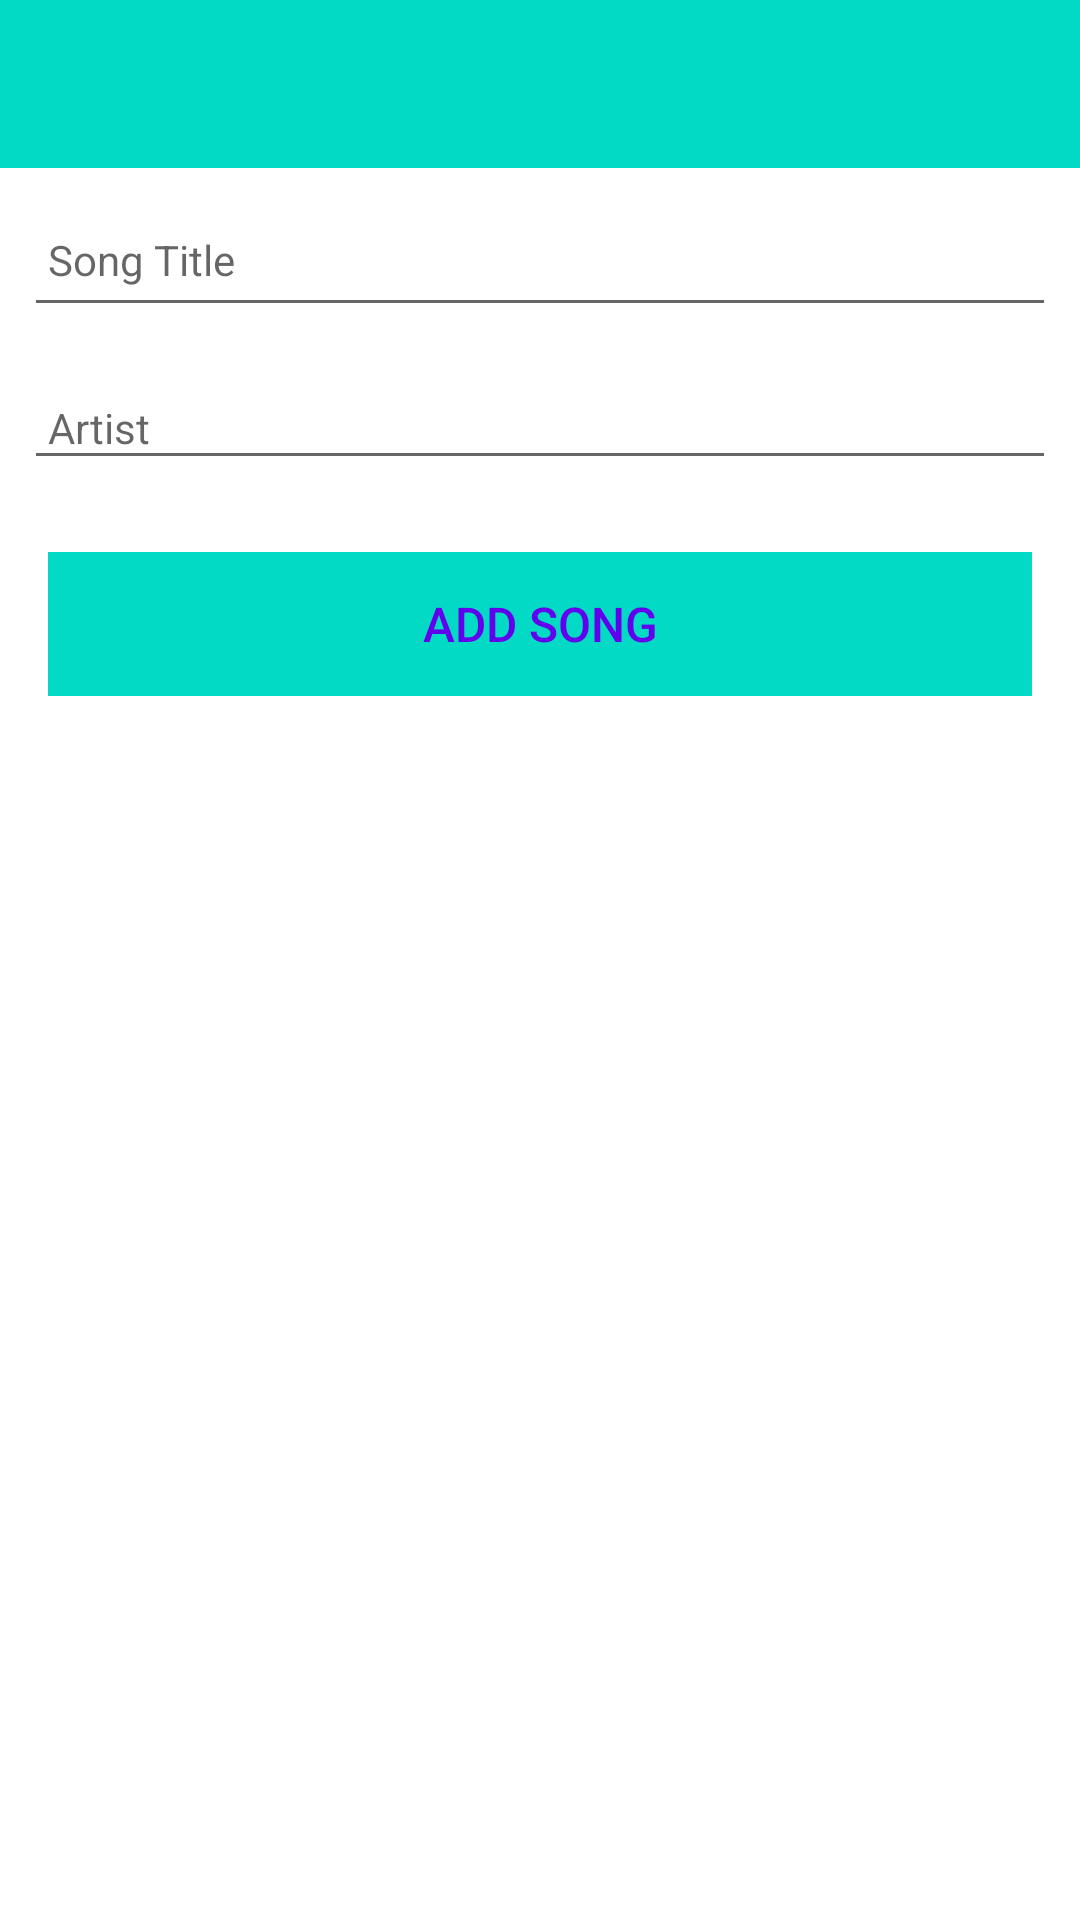

Write the Android layout XML for this screen, with the resource values it uses.
<!-- AndroidManifest.xml: application theme Theme.MusicApp -->
<!-- res/layout/activity_song.xml -->
<?xml version="1.0" encoding="utf-8"?>
<androidx.constraintlayout.widget.ConstraintLayout
    xmlns:android="http://schemas.android.com/apk/res/android"
    xmlns:app="http://schemas.android.com/apk/res-auto"
    xmlns:tools="http://schemas.android.com/tools"
    android:layout_width="match_parent"
    android:layout_height="match_parent"
    tools:context="org.wit.musicapp.activities.SongActivity">

    <RelativeLayout
        android:layout_width="match_parent"
        android:layout_height="wrap_content"
        app:layout_constraintBottom_toBottomOf="parent"
        app:layout_constraintTop_toTopOf="parent">

        <com.google.android.material.appbar.AppBarLayout
            android:id="@+id/appBarLayout"
            android:layout_width="match_parent"
            android:layout_height="wrap_content"
            android:background="@color/colorAccent"
            android:fitsSystemWindows="true"
            app:elevation="0dip"
            app:theme="@style/ThemeOverlay.AppCompat.Dark.ActionBar">

            <androidx.appcompat.widget.Toolbar
                android:id="@+id/toolbarAdd"
                android:layout_width="match_parent"
                android:layout_height="wrap_content"
                app:titleTextColor="@color/colorPrimary" />
        </com.google.android.material.appbar.AppBarLayout>

        <ScrollView
            android:layout_width="match_parent"
            android:layout_height="match_parent"
            android:layout_below="@id/appBarLayout"
            android:fillViewport="true">

            <LinearLayout
                android:layout_width="match_parent"
                android:layout_height="wrap_content"
                android:orientation="vertical">

                <EditText
                    android:id="@+id/songTitle"
                    android:layout_width="match_parent"
                    android:layout_height="45dp"
                    android:layout_margin="8dp"
                    android:autofillHints="hint"
                    android:hint="@string/hint_songTitle"
                    android:inputType="text"
                    android:maxLength="25"
                    android:maxLines="1"
                    android:padding="8dp"
                    android:textColor="@color/colorPrimaryDark"
                    android:textSize="14sp" />

                <EditText
                    android:id="@+id/artist"
                    android:layout_width="match_parent"
                    android:layout_height="wrap_content"
                    android:layout_margin="8dp"
                    android:hint="@string/hint_songArtist"
                    android:inputType="text"
                    android:maxLength="25"
                    android:maxLines="1"
                    android:padding="8dp"
                    android:textColor="@color/colorPrimaryDark"
                    android:textSize="14sp" />

                <Button
                    android:id="@+id/btnAdd"
                    android:layout_width="match_parent"
                    android:layout_height="wrap_content"
                    android:layout_margin="16dp"
                    android:background="@color/colorAccent"
                    android:paddingTop="8dp"
                    android:paddingBottom="8dp"
                    android:stateListAnimator="@null"
                    android:text="@string/button_addSong"
                    android:textColor="@color/colorPrimary"
                    android:textSize="16sp" />
            </LinearLayout>
        </ScrollView>

    </RelativeLayout>
</androidx.constraintlayout.widget.ConstraintLayout>
<!-- resources referenced by this layout -->
<resources>
  <string name="button_addSong">Add Song</string>
  <string name="hint_songArtist">Artist </string>
  <string name="hint_songTitle">Song Title</string>
  <style name="Theme.MusicApp" parent="Theme.MaterialComponents.DayNight.NoActionBar">
          
          <item name="colorPrimary">@color/colorAccent</item>
          <item name="colorPrimaryVariant">@color/colorPrimaryDark</item>
          <item name="colorOnPrimary">@color/white</item>
          
          <item name="colorSecondary">@color/teal_200</item>
          <item name="colorSecondaryVariant">@color/teal_700</item>
          <item name="colorOnSecondary">@color/black</item>
          
          <item name="android:statusBarColor" tools:targetApi="l">?attr/colorPrimaryVariant</item>
          
      </style>
  <!-- not gathered from this repository: default colours our renderer supplied (Android Studio template values) -->
  <color name="teal_200">#FF03DAC5</color>
  <color name="teal_700">#FF018786</color>
  <color name="black">#FF000000</color>
  <color name="white">#FFFFFFFF</color>
  <color name="colorPrimary">#FF6200EE</color>
  <color name="colorPrimaryDark">#FF3700B3</color>
  <color name="colorAccent">#FF03DAC5</color>
</resources>
